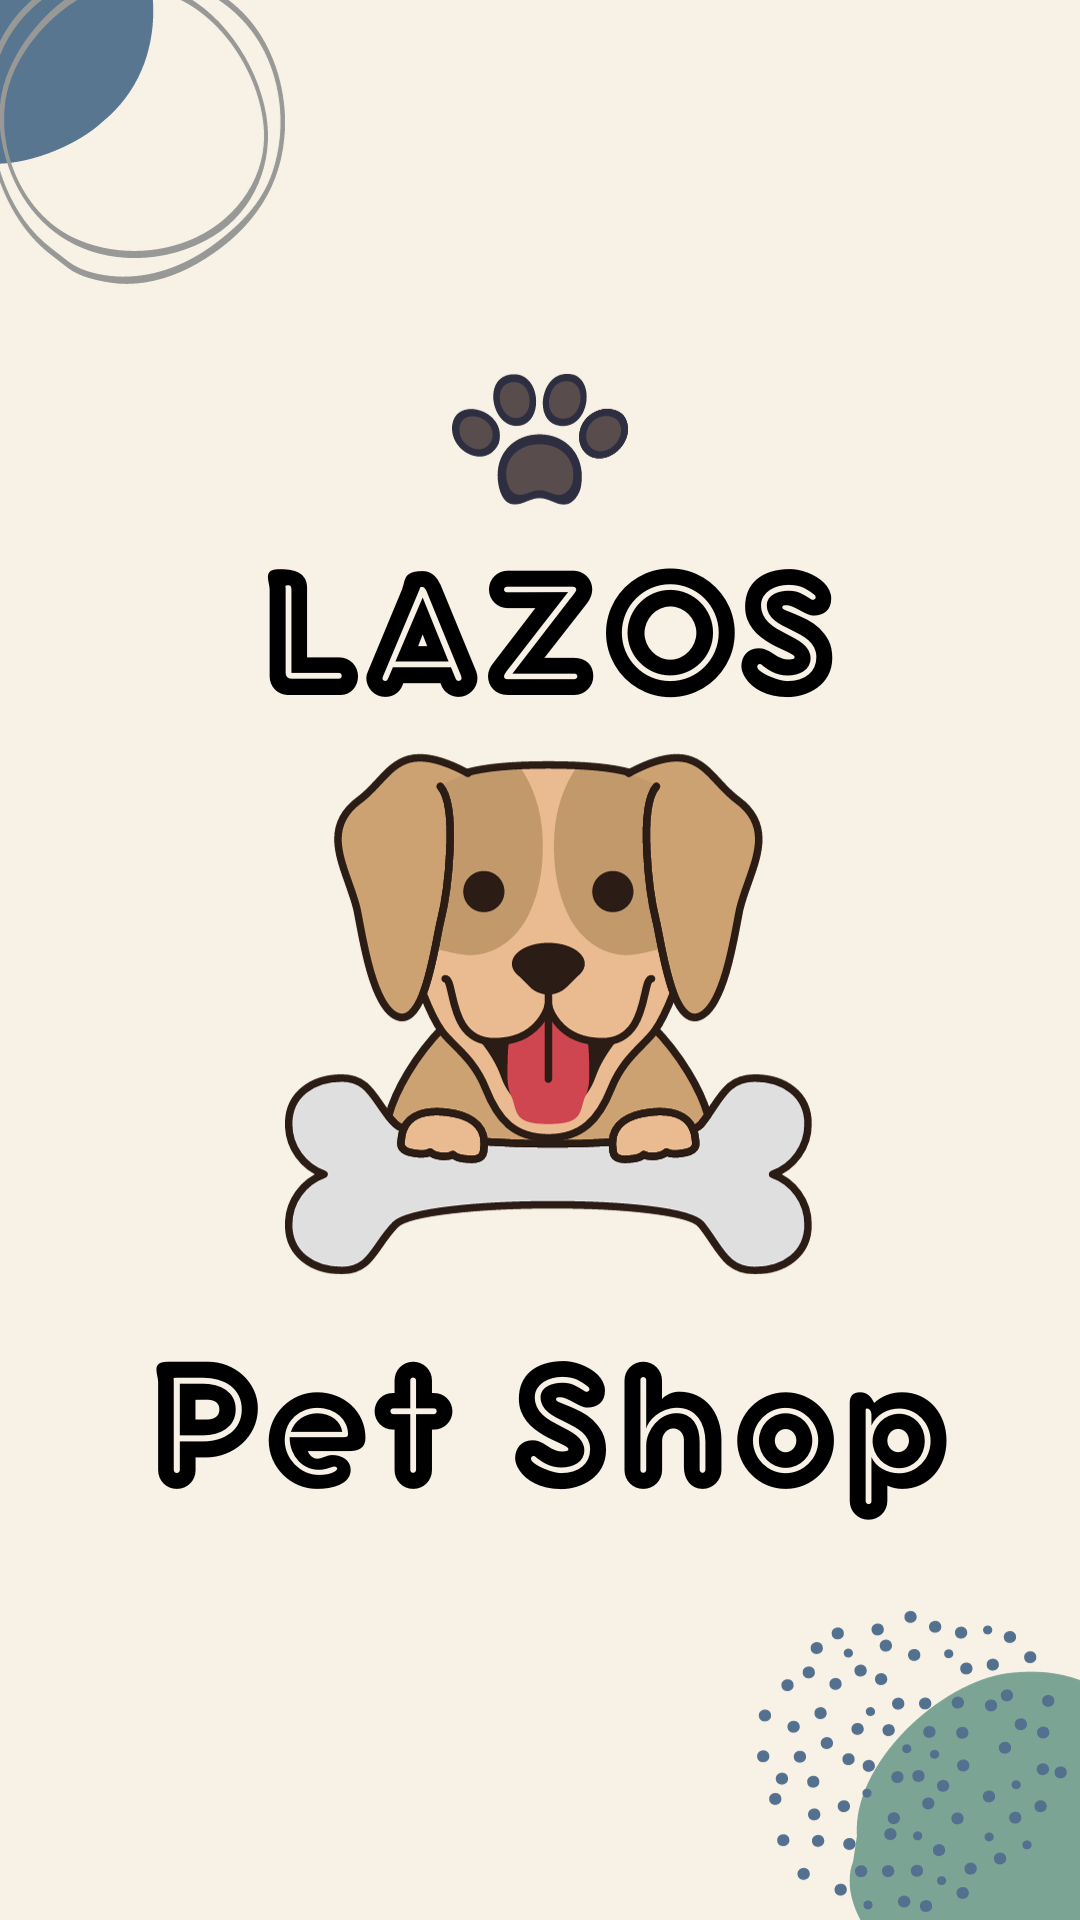

Android layout source for this screen:
<!-- AndroidManifest.xml: application theme Theme.LazosPetShop -->
<!-- res/layout/activity_carga.xml -->
<?xml version="1.0" encoding="utf-8"?>
<androidx.constraintlayout.widget.ConstraintLayout xmlns:android="http://schemas.android.com/apk/res/android"
    xmlns:app="http://schemas.android.com/apk/res-auto"
    xmlns:tools="http://schemas.android.com/tools"
    android:layout_width="match_parent"
    android:layout_height="match_parent"
    android:background="@drawable/fondo"
    tools:context=".actividades.CargaActivity">

    <LinearLayout
        android:layout_width="match_parent"
        android:layout_height="match_parent"
        android:gravity="bottom"
        android:orientation="vertical">

        <ProgressBar
            android:layout_width="match_parent"
            android:layout_height="wrap_content"
            android:layout_marginBottom="20dp">
        </ProgressBar>
    </LinearLayout>

</androidx.constraintlayout.widget.ConstraintLayout>
<!-- resources referenced by this layout -->
<resources>
  <!-- drawable fondo: png bitmap (drawable, 218768 bytes) -->
  <style name="Theme.LazosPetShop" parent="Theme.MaterialComponents.DayNight.DarkActionBar">
          
          <item name="colorPrimary">@color/purple_500</item>
          <item name="colorPrimaryVariant">@color/purple_700</item>
          <item name="colorOnPrimary">@color/white</item>
          
          <item name="colorSecondary">@color/teal_200</item>
          <item name="colorSecondaryVariant">@color/teal_700</item>
          <item name="colorOnSecondary">@color/black</item>
          
          <item name="android:statusBarColor">?attr/colorPrimaryVariant</item>
          
      </style>
  <!-- not gathered from this repository: default colours our renderer supplied (Android Studio template values) -->
  <color name="purple_500">#FF6200EE</color>
  <color name="purple_700">#FF3700B3</color>
  <color name="teal_200">#FF03DAC5</color>
  <color name="teal_700">#FF018786</color>
  <color name="black">#FF000000</color>
  <color name="white">#FFFFFFFF</color>
</resources>
